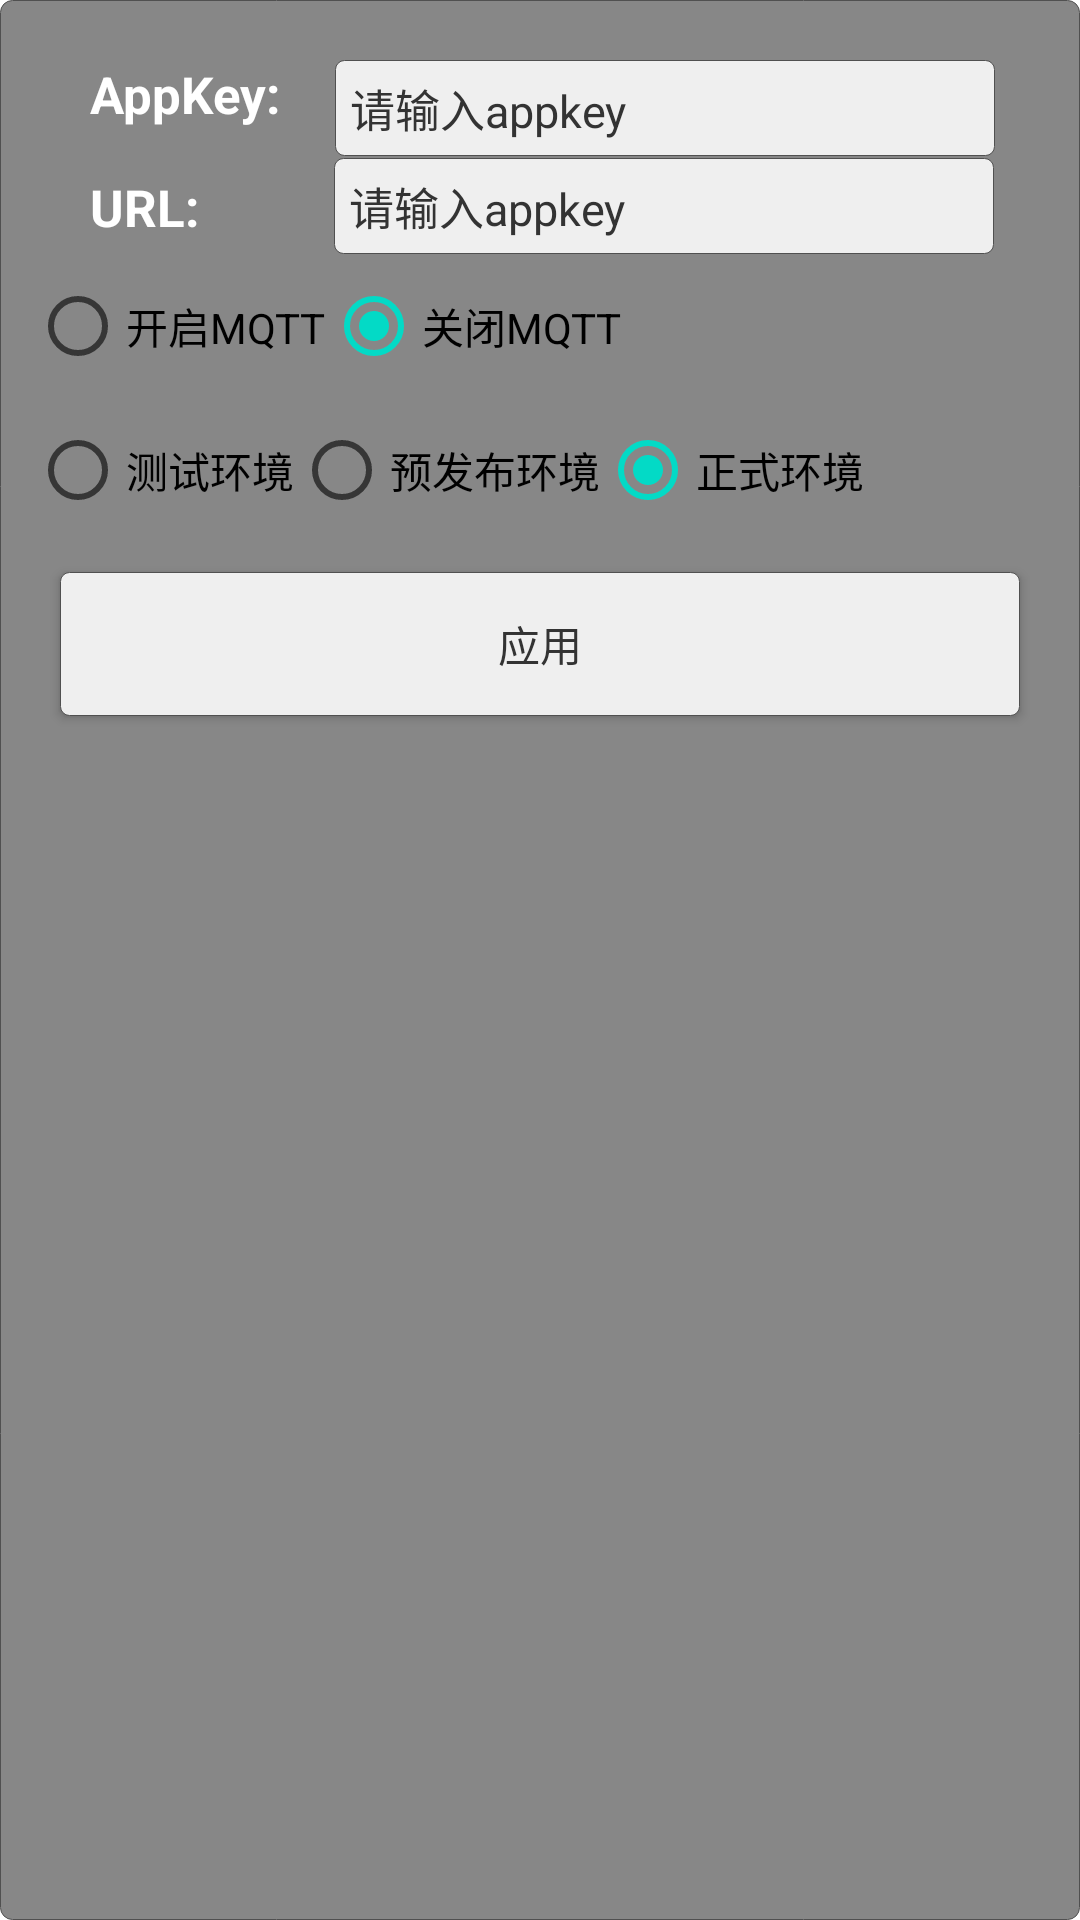

Layout XML and referenced resources for this Android screen:
<!-- AndroidManifest.xml: fallback theme Theme.MaterialComponents.DayNight.NoActionBar -->
<!-- res/layout/pop_up_demond.xml -->
<?xml version="1.0" encoding="utf-8"?>
<RelativeLayout xmlns:android="http://schemas.android.com/apk/res/android"
    android:layout_width="match_parent"
    android:layout_height="wrap_content"
    android:background="@drawable/popup_bg"
    android:focusableInTouchMode="true"
    android:gravity="center_horizontal"
    android:padding="10dp">

    <TextView
        android:id="@+id/tv_appkey"
        android:layout_width="wrap_content"
        android:layout_height="wrap_content"
        android:layout_marginLeft="20dp"
        android:layout_marginTop="10dp"
        android:text="@string/appkey"
        android:textColor="@color/text_white"
        android:textSize="@dimen/text_title"
        android:textStyle="bold" />

    <EditText
        android:id="@+id/et_appkey"
        android:layout_width="220dp"
        android:layout_height="wrap_content"
        android:layout_marginLeft="18dp"
        android:layout_marginTop="10dp"
        android:layout_toRightOf="@+id/tv_appkey"
        android:background="@drawable/et_bg"
        android:hint="@string/appkey_hint"
        android:padding="5dp"
        android:textColor="@color/text_nomal_black"
        android:textColorHint="@color/text_nomal_black"
        android:textSize="@dimen/text_content" />


    <TextView
        android:id="@+id/tv_uri"
        android:layout_width="wrap_content"
        android:layout_height="wrap_content"
        android:layout_below="@+id/tv_appkey"
        android:layout_marginLeft="20dp"
        android:layout_marginTop="15dp"
        android:text="@string/uri"
        android:textColor="@color/text_white"
        android:textSize="@dimen/text_title"
        android:textStyle="bold" />

    <EditText
        android:id="@+id/et_uri"
        android:layout_width="220dp"
        android:layout_height="wrap_content"
        android:layout_below="@+id/tv_appkey"
        android:layout_marginLeft="45dp"
        android:layout_marginTop="10dp"
        android:layout_toRightOf="@+id/tv_uri"
        android:background="@drawable/et_bg"
        android:hint="@string/appkey_hint"
        android:padding="5dp"
        android:textColor="@color/text_nomal_black"
        android:textColorHint="@color/text_nomal_black"
        android:textSize="@dimen/text_content" />

    <RadioGroup
        android:id="@+id/rg_select_mqtt"
        android:layout_width="wrap_content"
        android:layout_height="wrap_content"
        android:layout_below="@id/et_uri"
        android:orientation="horizontal">

        <RadioButton
            android:id="@+id/rb_mqtt_true"
            android:layout_width="wrap_content"
            android:layout_height="wrap_content"
            android:text="开启MQTT" />

        <RadioButton
            android:id="@+id/rb_mqtt_false"
            android:layout_width="wrap_content"
            android:layout_height="wrap_content"
            android:checked="true"
            android:text="关闭MQTT">


        </RadioButton>

    </RadioGroup>

    <RadioGroup
        android:id="@+id/rg_select_env"
        android:layout_width="wrap_content"
        android:layout_height="wrap_content"
        android:layout_below="@id/rg_select_mqtt"
        android:orientation="horizontal">

        <RadioButton
            android:id="@+id/rb_test"
            android:layout_width="wrap_content"
            android:layout_height="wrap_content"
            android:text="测试环境" />

        <RadioButton
            android:id="@+id/rb_pre"
            android:layout_width="wrap_content"
            android:layout_height="wrap_content"
            android:checked="true"
            android:text="预发布环境" />

        <RadioButton
            android:id="@+id/rb_release"
            android:layout_width="wrap_content"
            android:layout_height="wrap_content"
            android:checked="true"
            android:text="正式环境" />

    </RadioGroup>

    <Button
        android:id="@+id/btn_dianbo"
        android:layout_width="match_parent"
        android:layout_height="wrap_content"
        android:layout_below="@+id/rg_select_env"
        android:layout_margin="10dp"
        android:background="@drawable/et_bg"
        android:text="@string/apply_btn"
        android:textColor="@color/text_nomal_black" />

</RelativeLayout>
<!-- resources referenced by this layout -->
<resources>
  <color name="text_nomal_black">#333333</color>
  <color name="text_white">#ffffff</color>
  <dimen name="text_content">15sp</dimen>
  <dimen name="text_title">17sp</dimen>
  <!-- drawable et_bg (drawable) -->
  <?xml version="1.0" encoding="utf-8"?>
  <layer-list xmlns:android="http://schemas.android.com/apk/res/android">
      <item>
          <shape xmlns:android="http://schemas.android.com/apk/res/android"
              android:shape="rectangle">
              <solid android:color="@color/view_et" />
              <corners android:radius="3dip" />
              <stroke
                  android:width="0.5px"
                  android:color="@color/view_stoke" />
          </shape>
      </item>
  </layer-list>
  <!-- drawable popup_bg (drawable) -->
  <?xml version="1.0" encoding="utf-8"?>
  <layer-list xmlns:android="http://schemas.android.com/apk/res/android">
      <item>
          <shape>
              <stroke
                  android:width="0.5px"
                  android:color="@color/view_stoke" />
              <solid android:color="#80111111" />
              <corners android:radius="4dp" />
          </shape>
      </item>
  </layer-list>
  <string name="appkey">AppKey:</string>
  <string name="appkey_hint">请输入appkey</string>
  <string name="apply_btn">应用</string>
  <string name="uri">URL:</string>
  <color name="view_et">#EFEFEF</color>
  <color name="view_stoke">#505050</color>
</resources>
